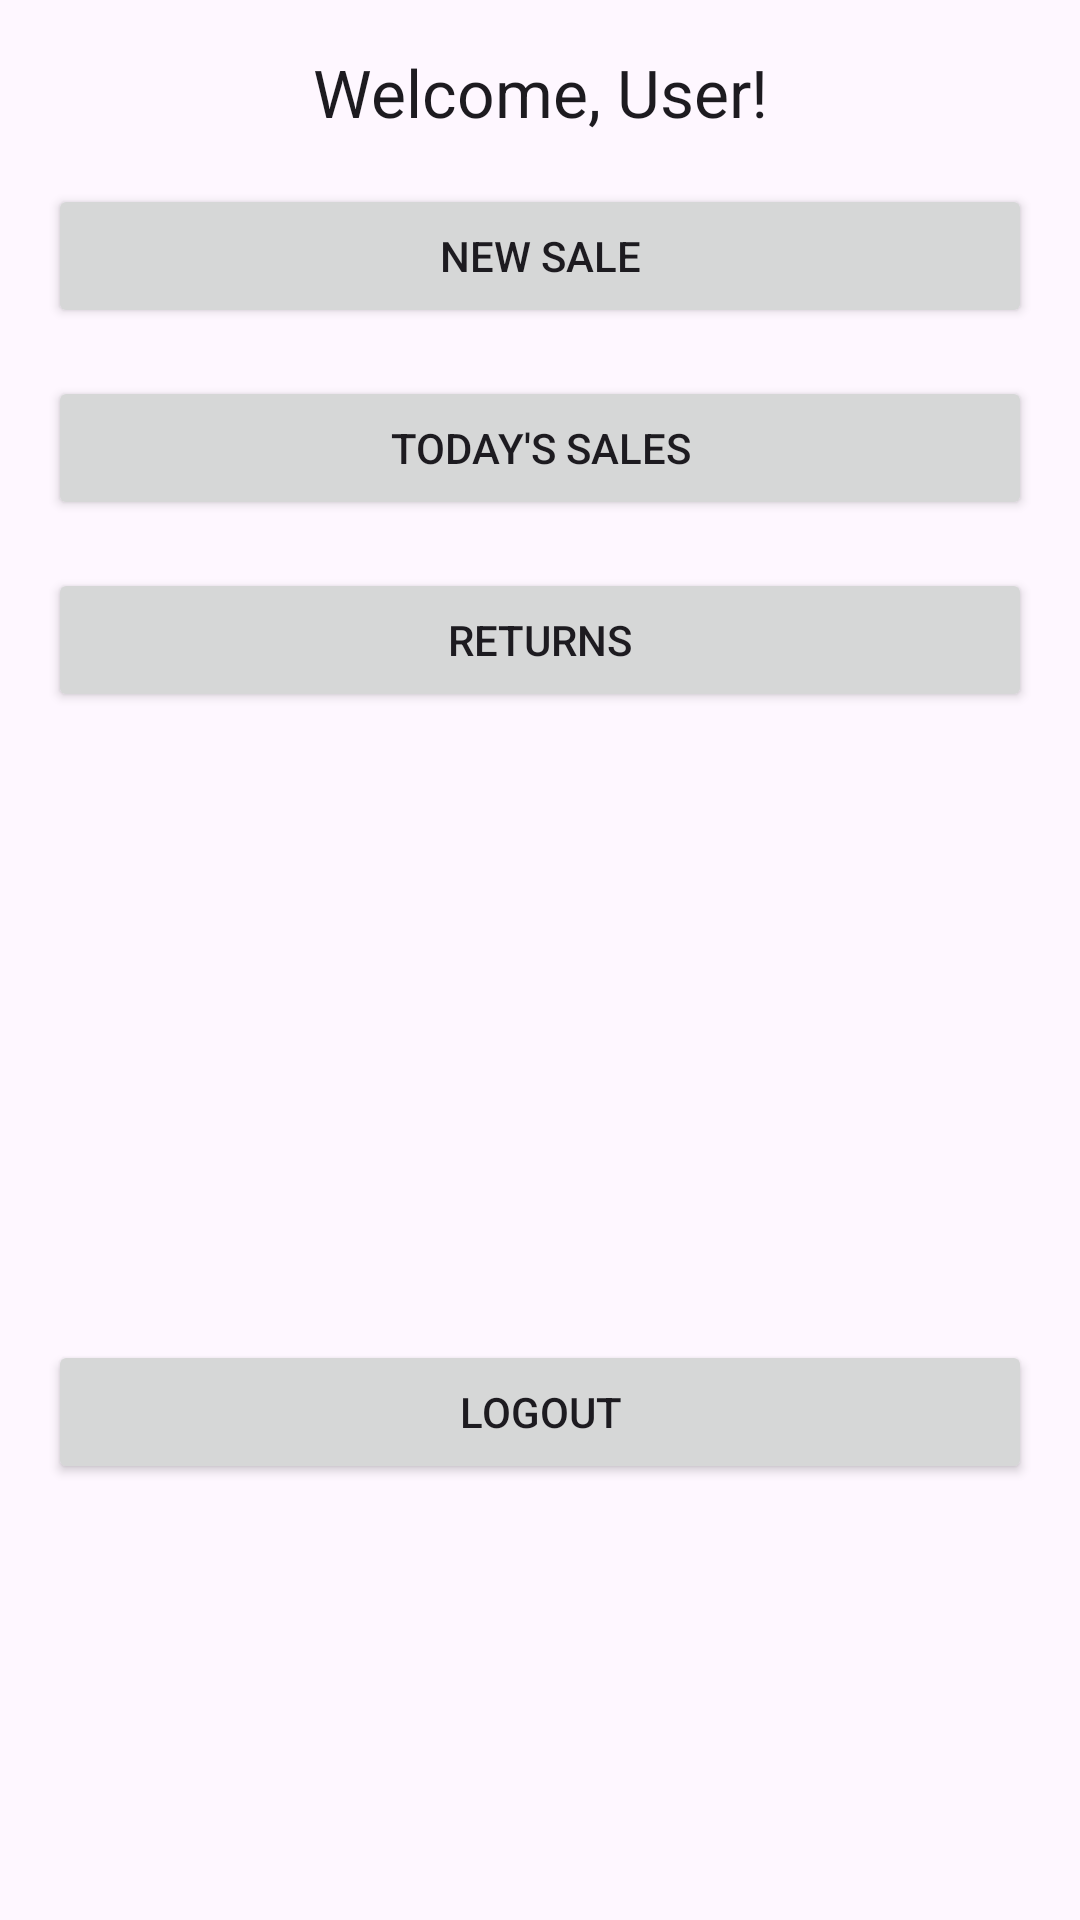

Layout XML and referenced resources for this Android screen:
<!-- AndroidManifest.xml: application theme Theme.MyInventoTrack -->
<!-- res/layout/activity_main.xml -->
<?xml version="1.0" encoding="utf-8"?>
<androidx.constraintlayout.widget.ConstraintLayout xmlns:android="http://schemas.android.com/apk/res/android"
    xmlns:app="http://schemas.android.com/apk/res-auto"
    xmlns:tools="http://schemas.android.com/tools"
    android:layout_width="match_parent"
    android:layout_height="match_parent"
    android:padding="16dp">

    <TextView
        android:id="@+id/textViewWelcome"
        android:layout_width="wrap_content"
        android:layout_height="wrap_content"
        android:text="Welcome, User!"
        android:textAppearance="@style/TextAppearance.AppCompat.Large"
        app:layout_constraintTop_toTopOf="parent"
        app:layout_constraintStart_toStartOf="parent"
        app:layout_constraintEnd_toEndOf="parent"/>

    <Button
        android:id="@+id/buttonNewSale"
        android:layout_width="0dp"
        android:layout_height="wrap_content"
        android:text="@string/new_sale"
        android:layout_marginTop="16dp"
        app:layout_constraintTop_toBottomOf="@id/textViewWelcome"
        app:layout_constraintStart_toStartOf="parent"
        app:layout_constraintEnd_toEndOf="parent"/>

    <Button
        android:id="@+id/buttonTodaysSales"
        android:layout_width="0dp"
        android:layout_height="wrap_content"
        android:text="@string/todays_sales"
        android:layout_marginTop="16dp"
        app:layout_constraintTop_toBottomOf="@id/buttonNewSale"
        app:layout_constraintStart_toStartOf="parent"
        app:layout_constraintEnd_toEndOf="parent"/>

    <Button
        android:id="@+id/buttonReturns"
        android:layout_width="0dp"
        android:layout_height="wrap_content"
        android:text="@string/returns"
        android:layout_marginTop="16dp"
        app:layout_constraintTop_toBottomOf="@id/buttonTodaysSales"
        app:layout_constraintStart_toStartOf="parent"
        app:layout_constraintEnd_toEndOf="parent"/>

    <Button
        android:id="@+id/buttonAdminArea"
        android:layout_width="0dp"
        android:layout_height="wrap_content"
        android:text="Admin Area"
        android:visibility="invisible"
        tools:visibility="visible"
        android:layout_marginTop="16dp"
        app:layout_constraintTop_toBottomOf="@id/buttonReturns"
        app:layout_constraintStart_toStartOf="parent"
        app:layout_constraintEnd_toEndOf="parent"/>

    <Button
        android:id="@+id/buttonLogout"
        android:layout_width="0dp"
        android:layout_height="wrap_content"
        android:text="Logout"
        android:layout_marginTop="16dp"
        app:layout_constraintTop_toBottomOf="@id/buttonAdminArea"
        app:layout_constraintStart_toStartOf="parent"
        app:layout_constraintEnd_toEndOf="parent"
        app:layout_constraintBottom_toBottomOf="parent"/>
</androidx.constraintlayout.widget.ConstraintLayout>
<!-- resources referenced by this layout -->
<resources>
  <string name="new_sale">New Sale</string>
  <string name="returns">Returns</string>
  <string name="todays_sales">Today\'s Sales</string>
  <style name="Theme.MyInventoTrack" parent="Base.Theme.MyInventoTrack" />
  <style name="Base.Theme.MyInventoTrack" parent="Theme.Material3.DayNight.NoActionBar">
          
          
      </style>
</resources>
